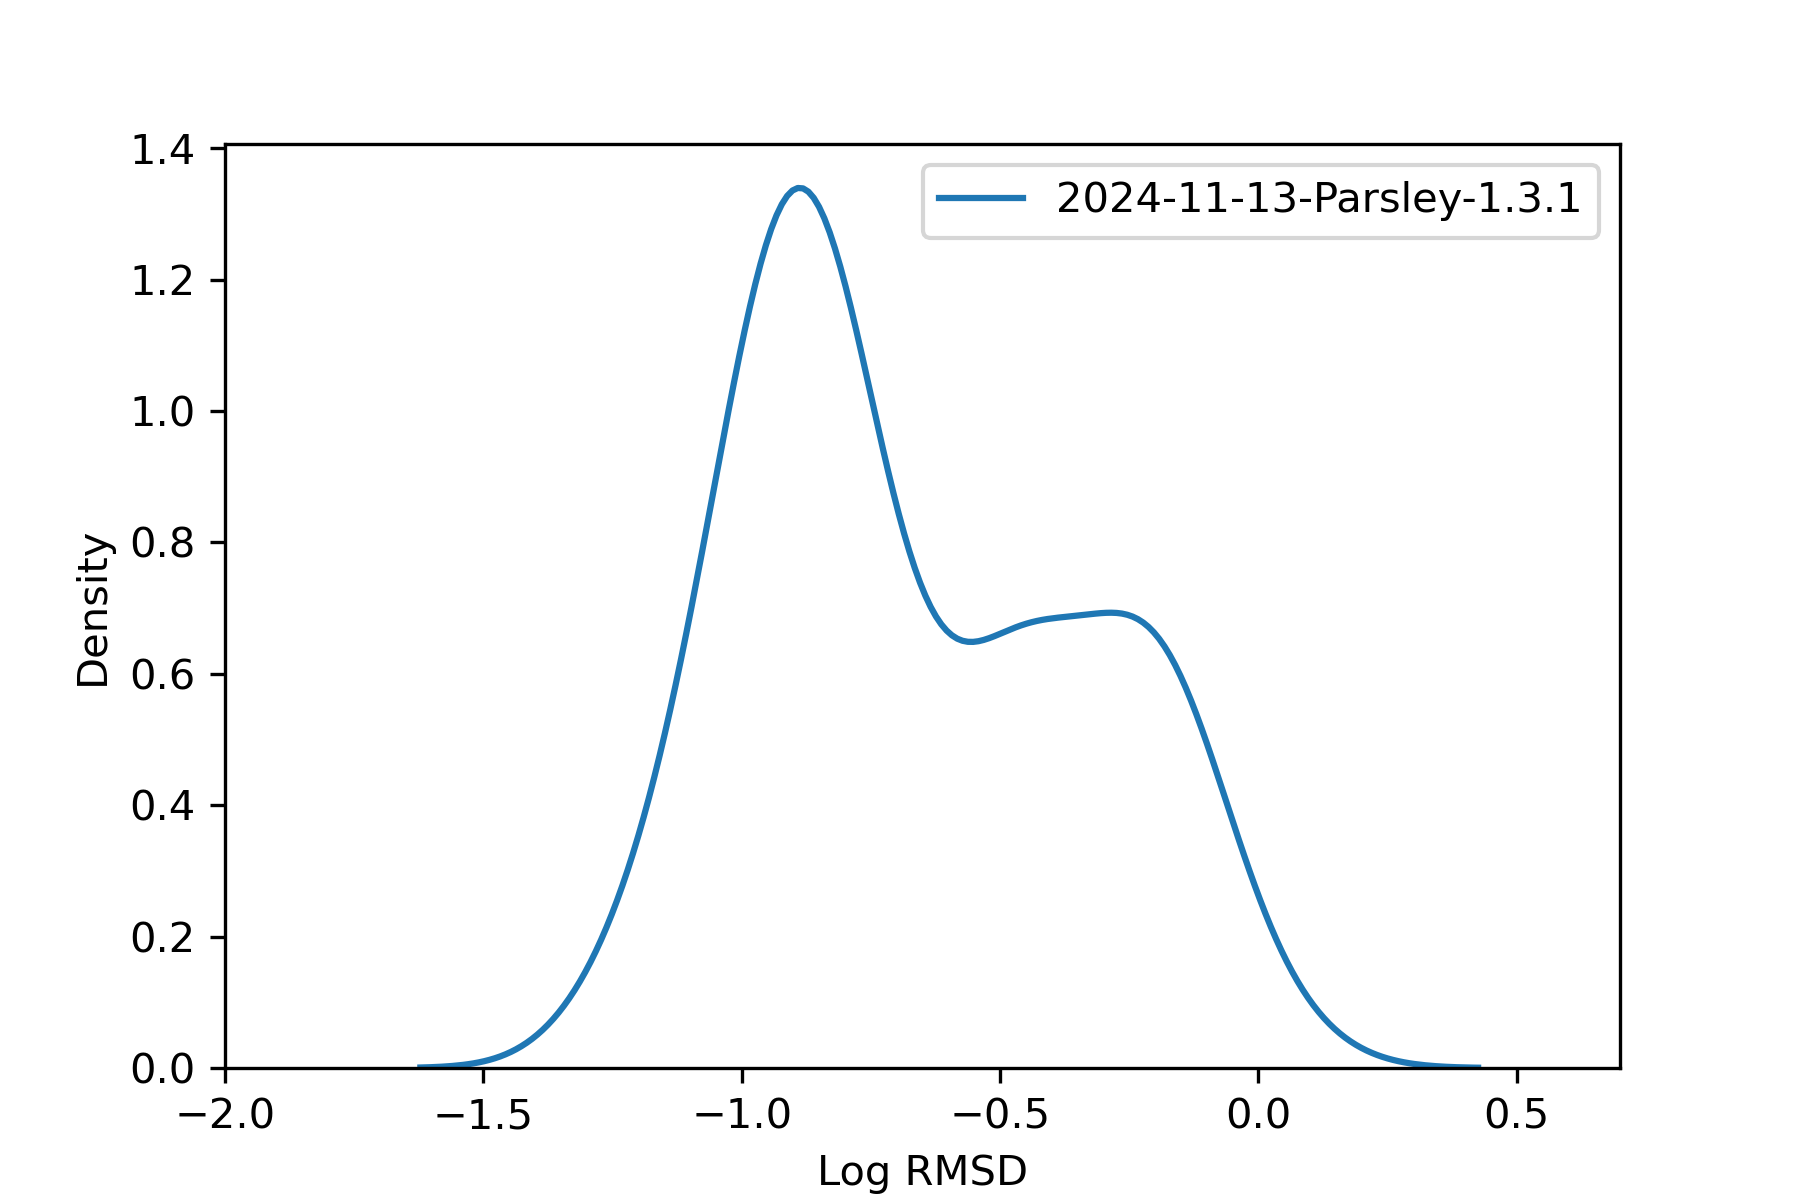

The table this chart was drawn from, first rows:
, rmsd
36963946, 0.07106
36963947, 0.1618
36963948, 0.736
36963949, 0.7626
36963950, 0.1814
36963951, 0.1767
36967435, 0.1312
36967436, 0.1657
36967437, 0.3355
36967438, 0.4934
36967439, 0.2453
36967440, 0.5924
36967441, 0.1904
36967442, 0.3965
36956075, 0.6539
36956077, 0.3113
36956078, 0.3478
36956079, 0.166
36956080, 0.1477
36956081, 0.9721
36956082, 0.6511
36967979, 0.08821
36967981, 0.08888
36967982, 0.08627
36967983, 0.09434
36967984, 0.1259
36967985, 0.05842
36967986, 0.1048
36967987, 0.06275
36966257, 0.5815
36966258, 0.09702
36966259, 0.4275
36966260, 0.3693
36966262, 0.3707
36966263, 0.6018
36966265, 0.3479
36966266, 0.6371
36964467, 0.1384
36964468, 0.1437
36964469, 0.1704
36964470, 0.07652
36964471, 0.2308
36964472, 0.1721
36964473, 0.1289
36964475, 0.1494
36958174, 0.1956
36958175, 0.3003
36958176, 0.5567
36958177, 0.1161
36958179, 0.06196
36968096, 0.6587
36968097, 0.6952
36968099, 0.1327
36968100, 0.1105
36968102, 0.5635
36961826, 0.1471
36961827, 0.1246
36961828, 0.1347
36961829, 0.1248
36961830, 0.13
... 40 more rows
